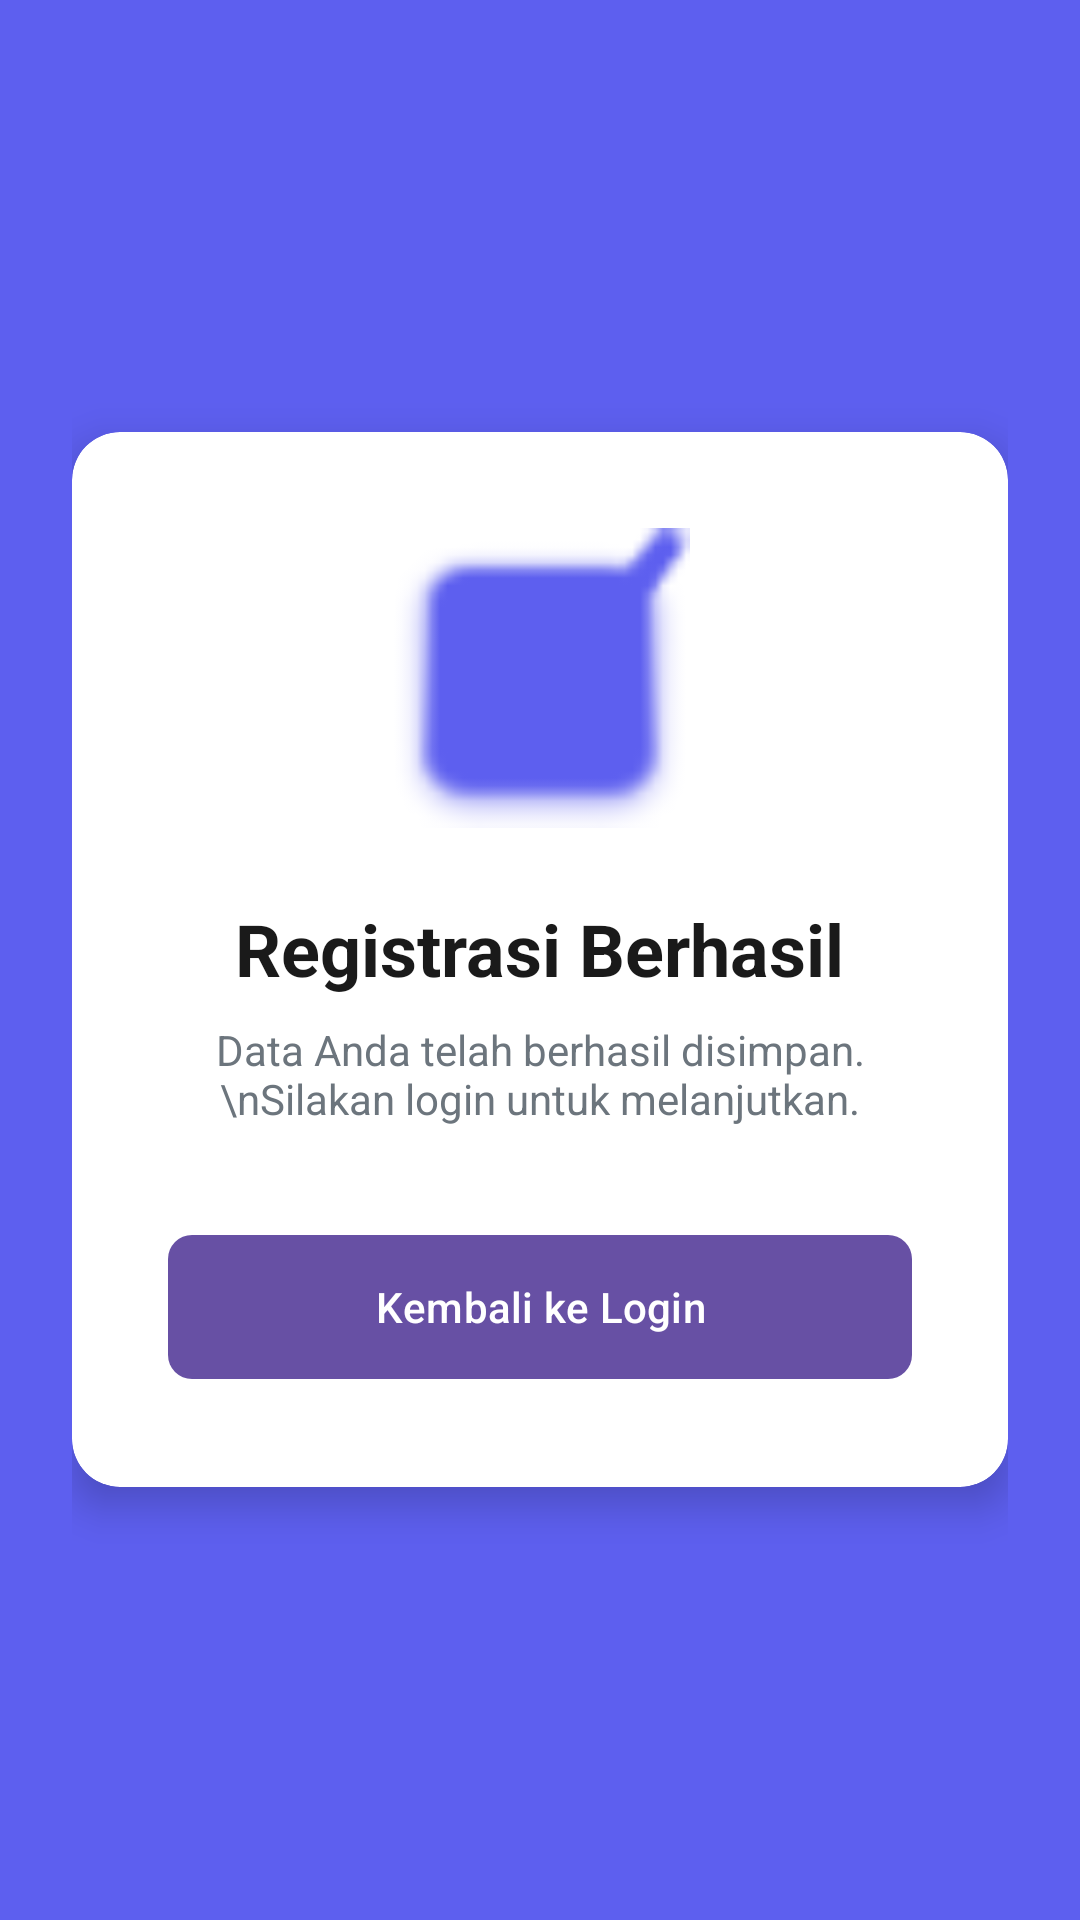

The Android layout XML behind this screen, and the referenced resources:
<!-- AndroidManifest.xml: application theme Theme.Cleaorange -->
<!-- res/layout/activity_success.xml -->
<?xml version="1.0" encoding="utf-8"?>
<LinearLayout xmlns:android="http://schemas.android.com/apk/res/android"
    xmlns:app="http://schemas.android.com/apk/res-auto"
    android:layout_width="match_parent"
    android:layout_height="match_parent"
    android:background="@color/primary_blue"
    android:gravity="center"
    android:orientation="vertical"
    android:padding="24dp">

    <androidx.cardview.widget.CardView
        android:layout_width="match_parent"
        android:layout_height="wrap_content"
        app:cardCornerRadius="16dp"
        app:cardElevation="8dp">

        <LinearLayout
            android:layout_width="match_parent"
            android:layout_height="wrap_content"
            android:gravity="center"
            android:orientation="vertical"
            android:padding="32dp">

            <ImageView
                android:layout_width="100dp"
                android:layout_height="100dp"
                android:src="@android:drawable/checkbox_on_background"
                app:tint="@color/primary_blue" />

            <TextView
                android:layout_width="wrap_content"
                android:layout_height="wrap_content"
                android:layout_marginTop="24dp"
                android:text="Registrasi Berhasil"
                android:textColor="@color/text_dark"
                android:textSize="24sp"
                android:textStyle="bold" />

            <TextView
                android:layout_width="wrap_content"
                android:layout_height="wrap_content"
                android:layout_marginTop="8dp"
                android:gravity="center"
                android:text="Data Anda telah berhasil disimpan.\nSilakan login untuk melanjutkan."
                android:textColor="@color/text_secondary" />

            <com.google.android.material.button.MaterialButton
                android:id="@+id/btnBackToLogin"
                android:layout_width="match_parent"
                android:layout_height="56dp"
                android:layout_marginTop="32dp"
                android:text="Kembali ke Login"
                android:textAllCaps="false"
                app:cornerRadius="8dp" />
        </LinearLayout>
    </androidx.cardview.widget.CardView>
</LinearLayout>
<!-- resources referenced by this layout -->
<resources>
  <color name="primary_blue">#5D5FEF</color>
  <color name="text_dark">#1A1A1A</color>
  <color name="text_secondary">#6C757D</color>
  <style name="Theme.Cleaorange" parent="Base.Theme.Cleaorange" />
  <style name="Base.Theme.Cleaorange" parent="Theme.Material3.DayNight.NoActionBar">
          
          
      </style>
</resources>
